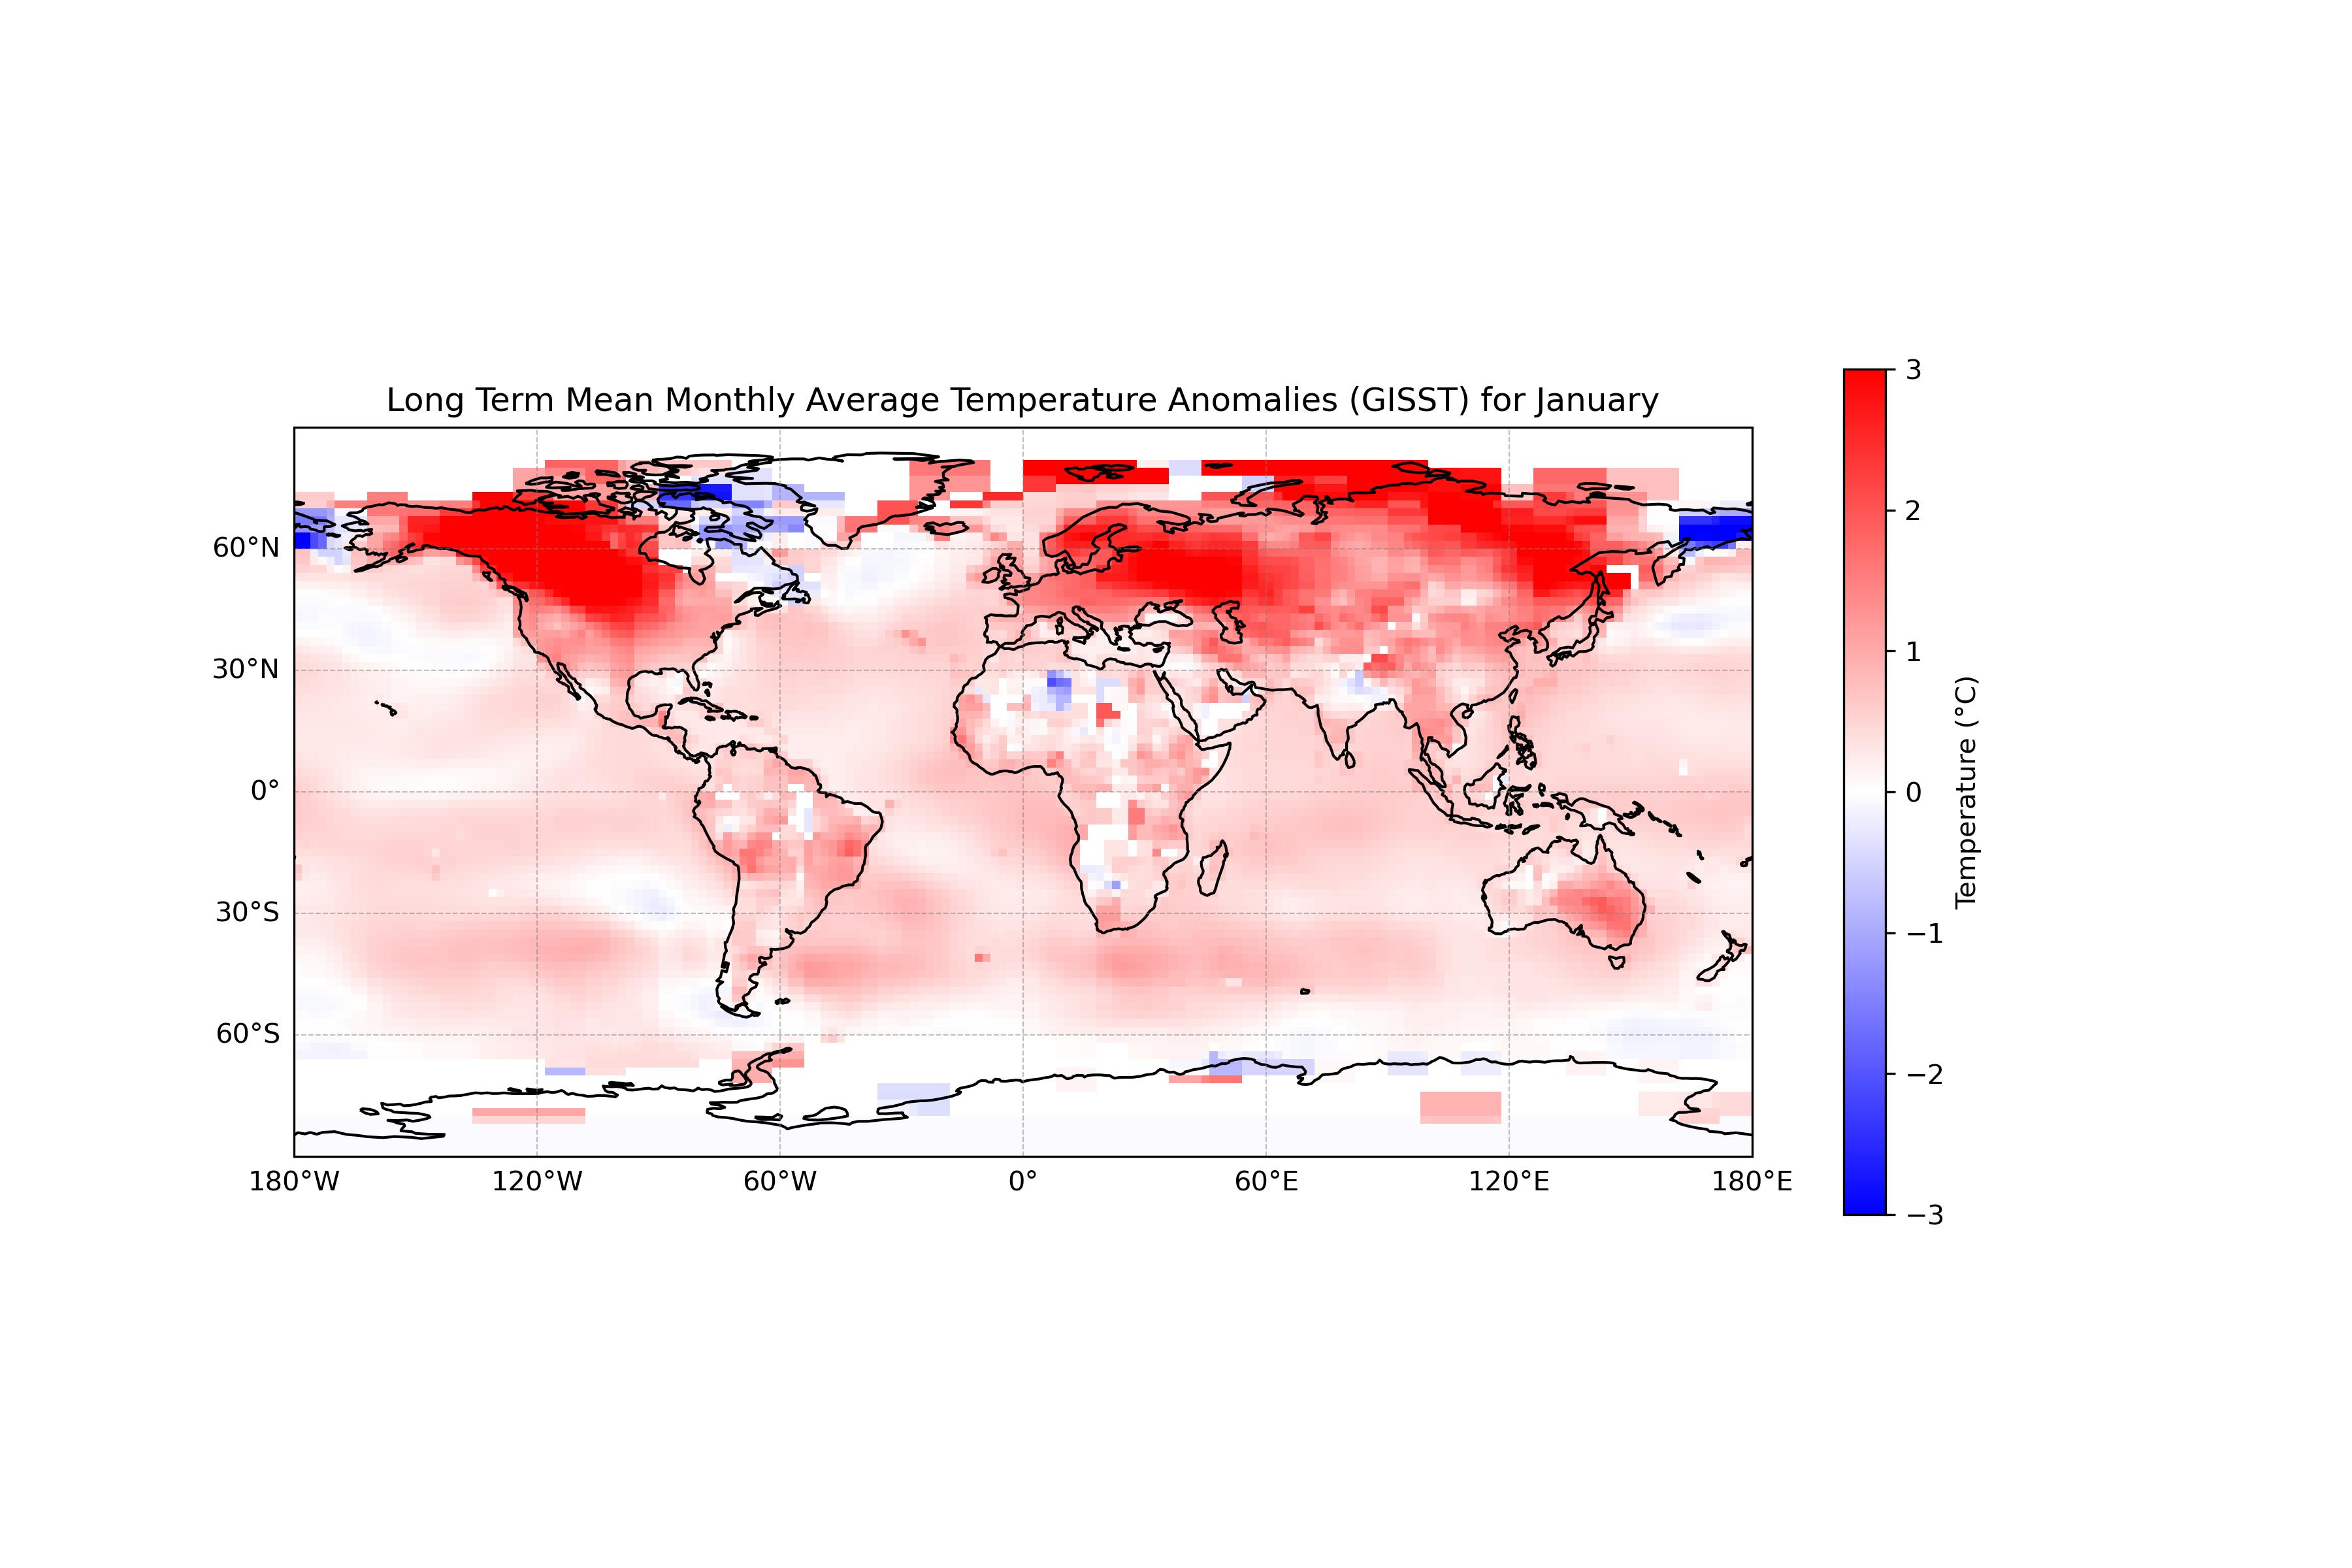

Python code for this plot:
# ---------------------------------------------------------
# Global Surface Air Temperature Map
# ---------------------------------------------------------
# This program reads a NOAA global temperature NetCDF file
# and visualizes monthly climatological temperature data
# on a world map using Cartopy.
#
# Students can:
#   - Change month_idx to display different months
#   - Experiment with different colormaps
#   - Modify dmin and dmax to adjust the color range
#
# Diverging colormaps such as 'bwr' or 'seismic'
# are useful for temperature data because they clearly
# separate colder and warmer regions.
#
# Example colormaps:
#   'bwr'
#   'seismic'
#   'coolwarm'
#   'RdBu_r'
#
# Matplotlib colormap reference:
# https://matplotlib.org/stable/users/explain/colors/colormaps.html
#
# Data source:
# GISS Surface temperature analysis (https://psl.noaa.gov/data/gridded/tables/temperature.html)
# ---------------------------------------------------------

import warnings
import matplotlib.pyplot as plt
import cartopy.crs as ccrs
import numpy as np
import xarray as xr
import sys
from pathlib import Path

import matplotlib.ticker as mticker
from cartopy.mpl.gridliner import LONGITUDE_FORMATTER, LATITUDE_FORMATTER

month_name = ["January","February", "March", "April", "May", "June",
              "July", "August", "September", "October", "November", "December"]

month_idx = 0

# Path to your NetCDF file

filename = Path('../../data/air.2x2.250.mon.1991-2020.ltm.comb.nc')
 
# Open the NetCDF dataset
ds = xr.open_dataset(filename, use_cftime=True)

# Extract temperature data for the specified month
dat = ds['air'].isel(time=month_idx)
ds.close()

print("Shape of DataArray:",dat.shape)
print("Shape of DataArray.squeeze():",dat.squeeze().shape)


# ----- Plot the global data on a Map ----

# Create a figure and axis with Cartopy projection
fig = plt.figure(figsize=(12, 8))

# Choose the map projection type
ax = fig.add_subplot(1, 1, 1, projection=ccrs.PlateCarree())

# Define the colormap 
color_name = 'bwr'
cmap = plt.get_cmap(color_name)

dmax = 3
dmin = -3
img = ax.pcolormesh(dat['lon'], dat['lat'], dat.squeeze(), cmap=cmap, transform=ccrs.PlateCarree(), shading='auto', vmin=dmin, vmax=dmax)

# Add coastlines
ax.coastlines()

# Add gridlines
#ax.gridlines()

gl = ax.gridlines(
    draw_labels=True,
    linewidth=0.5,
    color='gray',
    alpha=0.5,
    linestyle='--'
)

gl.top_labels = False
gl.right_labels = False

gl.xformatter = LONGITUDE_FORMATTER
gl.yformatter = LATITUDE_FORMATTER

gl.xlocator = mticker.FixedLocator(np.arange(-180, 181, 60))
gl.ylocator = mticker.FixedLocator(np.arange(-90, 91, 30))


# Add a colorbar
cbar = fig.colorbar(img, ax=ax, orientation='vertical', shrink=0.7)
cbar.set_label('Temperature (°C)')

# Add title with long_name attribute
long_name = dat.long_name if 'long_name' in dat.attrs else 'Temperature'
plt.title(f'{long_name} (GISST) for {month_name[month_idx]}')

# Save the plot as a JPEG file
output_path = Path(__file__).with_suffix('.jpg')
plt.savefig(output_path, dpi=300)

# Show the plot
plt.show()
